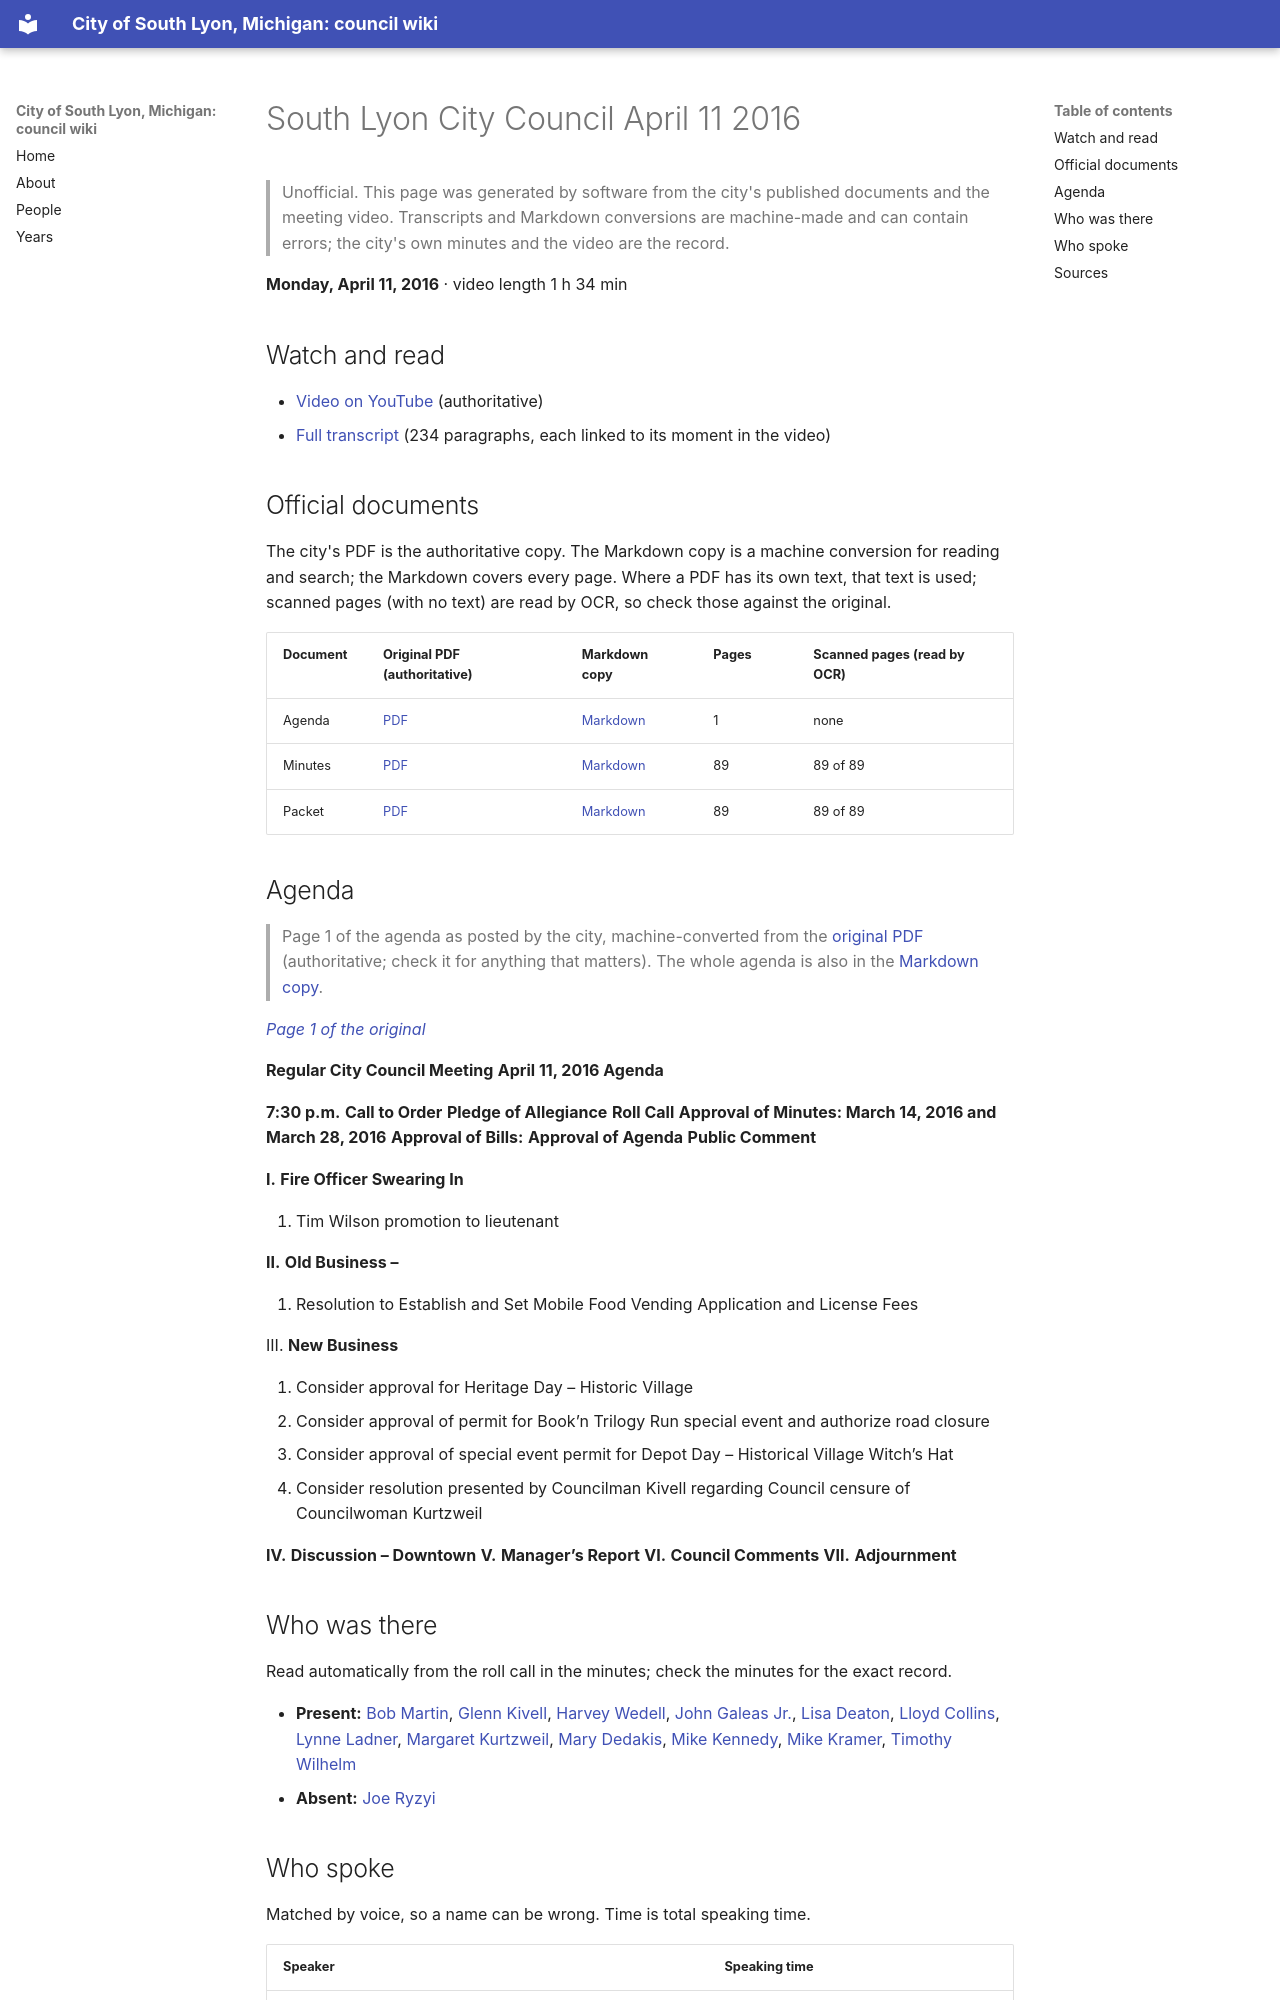

repository: RyanMathewson/city-of-south-lyon-mi-council-wiki · page: meetings/2016/2016-04-11/index.html · generator: mkdocs

---
title: "South Lyon City Council April 11 2016"
meeting_date: "2016-04-11"
video_url: "https://www.youtube.com/watch?v=CmsiQMSL4eE"
source_listing: "https://www.southlyonmi.org/government/city_council/city_council_minutes_and_agendas.php"
---


# South Lyon City Council April 11 2016

> Unofficial. This page was generated by software from the city's published documents and the meeting video. Transcripts and Markdown conversions are machine-made and can contain errors; the city's own minutes and the video are the record.

**Monday, April 11, 2016** · video length 1 h 34 min

## Watch and read

- [Video on YouTube](https://www.youtube.com/watch?v=CmsiQMSL4eE) (authoritative)
- [Full transcript](../../transcripts/2016/2016-04-11.md) (234 paragraphs, each linked to its moment in the video)

## Official documents

The city's PDF is the authoritative copy. The Markdown copy is a machine conversion for reading and search; the Markdown covers every page. Where a PDF has its own text, that text is used; scanned pages (with no text) are read by OCR, so check those against the original.

| Document | Original PDF (authoritative) | Markdown copy | Pages | Scanned pages (read by OCR) |
|---|---|---|---|---|
| Agenda | [PDF](https://www.southlyonmi.org/document_center/City%20Council/Agenda%20packet%20and%20Minutes/2016/4-11-16agenda.pdf?t=202108310732560) | [Markdown](../../documents/2016/2016-04-11/agenda.md) | 1 | none |
| Minutes | [PDF](https://www.southlyonmi.org/document_center/City%20Council/Agenda%20packet%20and%20Minutes/2016/packet/City%20Council%20Packet%204-11-16.pdf?t=202108310732560) | [Markdown](../../documents/2016/2016-04-11/minutes.md) | 89 | 89 of 89 |
| Packet | [PDF](https://www.southlyonmi.org/document_center/City%20Council/Agenda%20packet%20and%20Minutes/2016/packet/CityCouncilPacket4-11-16.pdf?t=202108310732560) | [Markdown](../../documents/2016/2016-04-11/packet.md) | 89 | 89 of 89 |

## Agenda

> Page 1 of the agenda as posted by the city, machine-converted from the [original PDF](https://www.southlyonmi.org/document_center/City%20Council/Agenda%20packet%20and%20Minutes/2016/4-11-16agenda.pdf?t=202108310732560) (authoritative; check it for anything that matters). The whole agenda is also in the [Markdown copy](../../documents/2016/2016-04-11/agenda.md).

*[Page 1 of the original](https://www.southlyonmi.org/document_center/City%20Council/Agenda%20packet%20and%20Minutes/2016/4-11-16agenda.pdf?t=202108310732560#page=1)*

**Regular City Council Meeting**
**April 11, 2016 Agenda**

**7:30 p.m.** **Call to Order**
**Pledge of Allegiance**
**Roll Call**
**Approval of Minutes: March 14, 2016 and March 28, 2016**
**Approval of Bills:**
**Approval of Agenda**
**Public Comment**

**I.** **Fire Officer Swearing In**

1. Tim Wilson promotion to lieutenant

**II.** **Old Business –**

1. Resolution to Establish and Set Mobile Food Vending Application and License Fees

III. **New Business**

1. Consider approval for Heritage Day – Historic Village
2. Consider approval of permit for Book’n Trilogy Run special event and authorize road closure
3. Consider approval of special event permit for Depot Day – Historical Village Witch’s Hat
4. Consider resolution presented by Councilman Kivell regarding Council censure of Councilwoman Kurtzweil

**IV.** **Discussion – Downtown**
**V.** **Manager’s Report**
**VI.** **Council Comments**
**VII.** **Adjournment**
